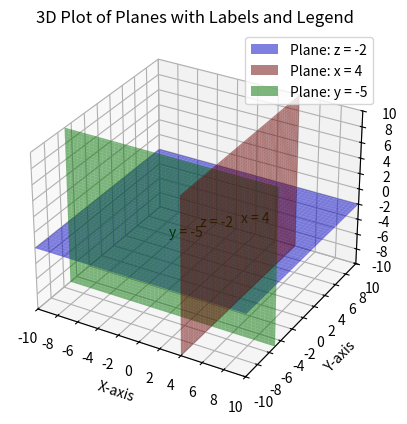

This chart was generated by the following Python code:
# To plot the planes (z=-2), (x=4), and (y=-5) on the same 3D graph in Python, we
# can use Matplotlib's Axes3D module. Here's an approach to get it done: 
# 
# Steps to Plot
# 1. Set up the figure adn axis for 3D plotting.
# 2. Define the ranges for each axes.
# 3. Create the surfaces for each plane.
# 4. Plot the planes and customize the graph.

import numpy as np
import matplotlib.pyplot as plt
from mpl_toolkits.mplot3d import Axes3D

# Create figure and axis
fig = plt.figure()
ax = fig.add_subplot(111, projection='3d')

# Define axis limits
x_range = np.linspace(-10, 10, 100)
y_range = np.linspace(-10, 10, 100)
z_range = np.linspace(-10, 10, 100)

# Generate meshgrid for x and y planes
X, Y = np.meshgrid(x_range, y_range)

# Plane z = -2
Z_plane = -2 * np.ones_like(X)
ax.plot_surface(X, Y, Z_plane, alpha=0.5, color='blue', label='Plane: z = -2')

# Plane x = 4
Y_plane, Z_plane = np.meshgrid(y_range, z_range)
X_plane = 4 * np.ones_like(Y_plane)
ax.plot_surface(X_plane, Y_plane, Z_plane, alpha=0.5, color='red', label='Plane: x = 4')

# Plane y = -5
X_plane, Z_plane = np.meshgrid(x_range, z_range)
Y_plane = -5 * np.ones_like(X_plane)
ax.plot_surface(X_plane, Y_plane, Z_plane, alpha=0.5, color='green', label='Plane: y = -5')

# Add text labels to the planes
ax.text(0, 0, -2, 'z = -2', color='black', fontsize=10)
ax.text(4, 0, 0, 'x = 4', color='black', fontsize=10)
ax.text(0, -5, 0, 'y = -5', color='black', fontsize=10)

# Add legend
ax.legend(loc='upper right')

# Customize axes and view
ax.set_xlim([-10, 10])
ax.set_ylim([-10, 10])
ax.set_zlim([-10, 10])

ax.set_xticks(np.arange(-10, 12, 2))  # Fewer tick values for X-axis
ax.set_yticks(np.arange(-10, 12, 2))  # Fewer tick values for Y-axis
ax.set_zticks(np.arange(-10, 12, 2))  # Fewer tick values for Z-axis

ax.set_xlabel('X-axis')
ax.set_ylabel('Y-axis')
ax.set_zlabel('Z-axis')
ax.set_title('3D Plot of Planes with Labels and Legend')

# Show the plot
plt.show()

# Explanation:
# 1. meshgrid generates a grid over which the planes are plotted
# 2. Color and Transparency (alpha) help differentiate the planes visually
# 3. The axis limites are set to ensure all planes are fully visible

